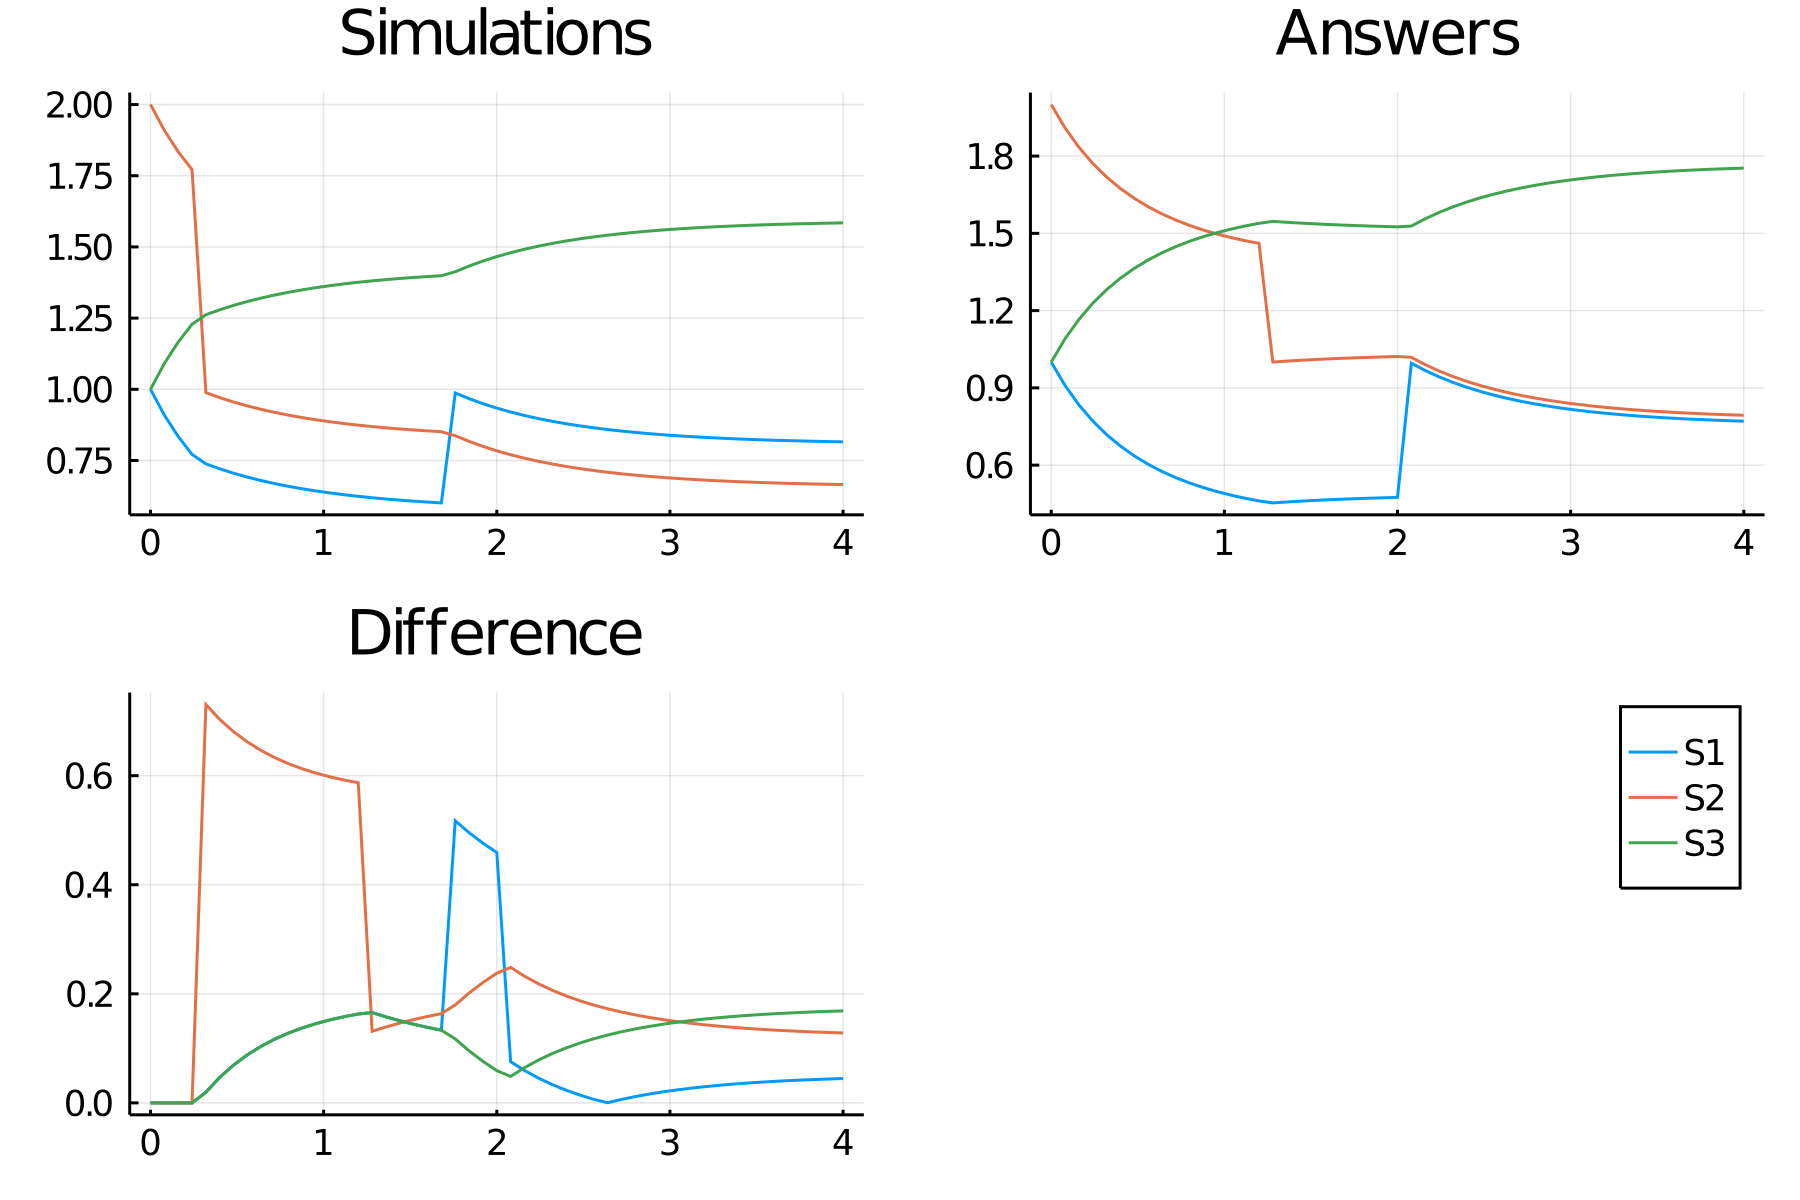

The file beside this chart, header and first rows:
time, S1, S2, S3
0.0, 1.0, 2.0, 1.0
0.08, 0.9092, 1.909, 1.091
0.16, 0.8341, 1.834, 1.166
0.24, 0.7713, 1.771, 1.229
0.32, 0.7381, 0.9881, 1.262
0.4, 0.7207, 0.9707, 1.279
0.48, 0.7053, 0.9553, 1.295
0.56, 0.6916, 0.9416, 1.308
0.64, 0.6794, 0.9294, 1.321
0.72, 0.6686, 0.9186, 1.331
0.8, 0.6589, 0.9089, 1.341
0.88, 0.6503, 0.9003, 1.35
0.96, 0.6426, 0.8926, 1.357
1.04, 0.6357, 0.8857, 1.364
1.12, 0.6296, 0.8796, 1.37
1.2, 0.6241, 0.8741, 1.376
1.28, 0.6191, 0.8691, 1.381
1.36, 0.6147, 0.8647, 1.385
1.44, 0.6107, 0.8607, 1.389
1.52, 0.6072, 0.8572, 1.393
1.6, 0.604, 0.854, 1.396
1.68, 0.6011, 0.8511, 1.399
1.76, 0.9872, 0.8372, 1.413
1.84, 0.9671, 0.8171, 1.433
1.92, 0.9495, 0.7995, 1.45
2.0, 0.934, 0.784, 1.466
2.08, 0.9202, 0.7702, 1.48
2.16, 0.908, 0.758, 1.492
2.24, 0.8972, 0.7472, 1.503
2.32, 0.8876, 0.7376, 1.512
2.4, 0.8791, 0.7291, 1.521
2.48, 0.8715, 0.7215, 1.528
2.56, 0.8648, 0.7148, 1.535
2.64, 0.8587, 0.7087, 1.541
2.72, 0.8534, 0.7034, 1.547
2.8, 0.8485, 0.6985, 1.551
2.88, 0.8443, 0.6943, 1.556
2.96, 0.8404, 0.6904, 1.56
3.04, 0.837, 0.687, 1.563
3.12, 0.8339, 0.6839, 1.566
3.2, 0.8312, 0.6812, 1.569
3.28, 0.8287, 0.6787, 1.571
3.36, 0.8265, 0.6765, 1.573
3.44, 0.8246, 0.6746, 1.575
3.52, 0.8228, 0.6728, 1.577
3.6, 0.8212, 0.6712, 1.579
3.68, 0.8198, 0.6698, 1.58
3.76, 0.8185, 0.6685, 1.581
3.84, 0.8174, 0.6674, 1.583
3.92, 0.8164, 0.6664, 1.584
4.0, 0.8154, 0.6654, 1.585
